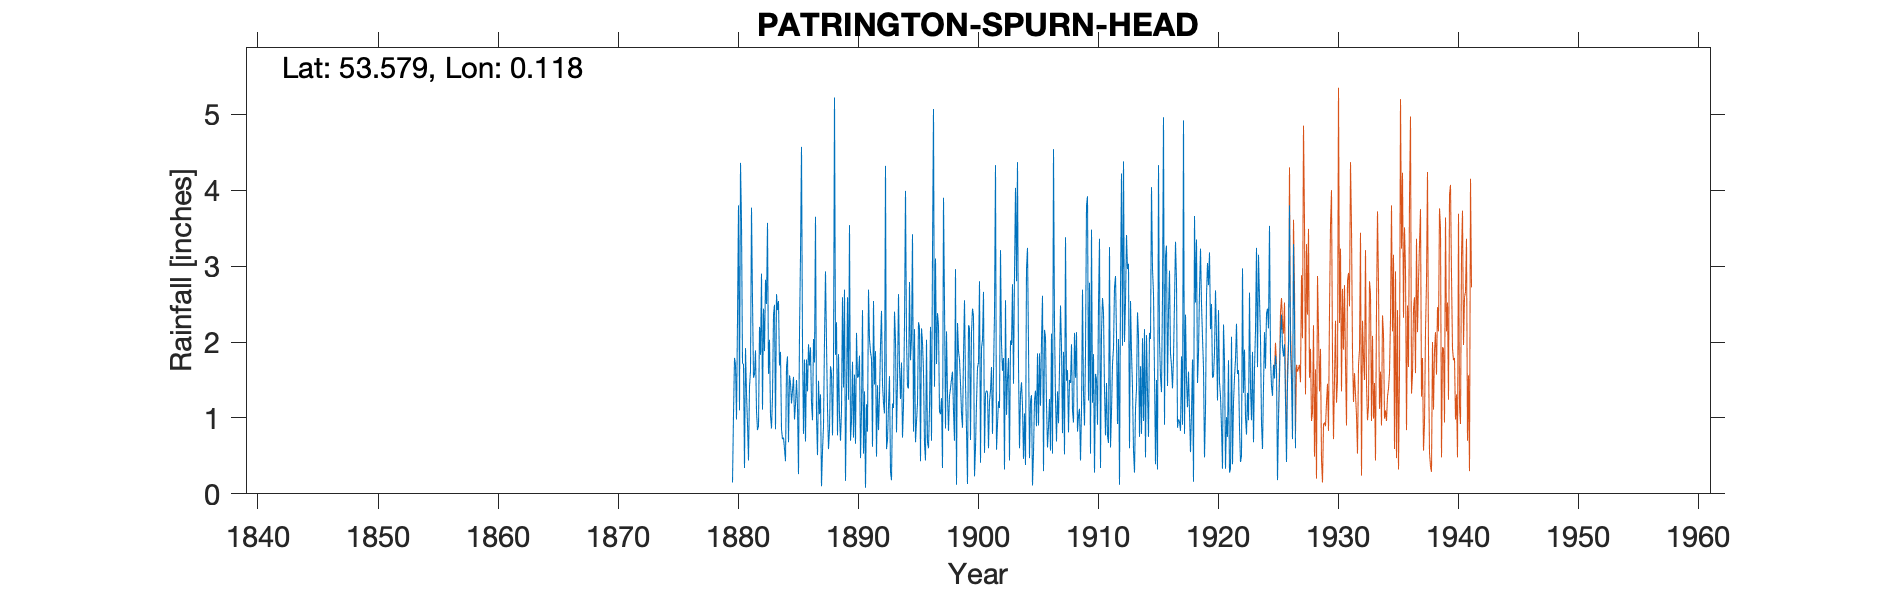

The data file committed next to this chart (first rows):
PATRINGTON, SPURN HEAD, , , , , , , , , , , , , , , , , , , , , , , 
Grid ref, TA403112, Long, 0.1176, Lat, 53.58, Elevation, 27, ft, , , , , , , , , , , , , , , 
Station no, 3390, , , , , , , , , , , , , , , , , , , , , , 
, 1880, 1881, 1882, 1883, 1884, 1885, 1886, 1887, 1888, 1889, 1890, 1891, 1892, 1893, 1894, 1895, 1896, 1897, 1898, 1899, 1900, 1901, 1902
January, 0.15, 0.34, 1.09, 1.58, 1.87, 1.36, 1.77, 1.01, 0.59, 0.7, 1.74, 1.35, 0.49, 1.16, 1.25, 3.42, 0.66, 1.71, 0.83, 1.45, 2.44, 0.54, 0.58
February, 1.05, 1.92, 0.84, 2.03, 0.85, 1.54, 0.69, 0.51, 0.85, 1.1, 0.74, 0.08, 1.43, 1.55, 1.73, 0.82, 0.44, 2.38, 1.29, 1.06, 2.34, 1.32, 0.92
March, 1.79, 1.32, 0.89, 1.03, 0.72, 0.98, 1.77, 1.49, 1.68, 2.59, 1.57, 1.18, 0.84, 0.29, 0.74, 2.17, 2.03, 2.21, 1.39, 0.87, 0.23, 1.36, 1.22
April, 1.7, 0.92, 2.2, 0.86, 0.74, 1.18, 1.35, 1.05, 1.59, 1.4, 0.66, 0.82, 1.29, 0.18, 1.16, 0.68, 0.68, 1.08, 1.51, 1.82, 0.6, 1.34, 1.13
May, 0.98, 0.44, 1.83, 1.28, 0.59, 1.5, 1.97, 1.31, 0.77, 2.69, 2.12, 2.69, 1.96, 1.19, 2.24, 0.95, 0.6, 1.05, 1.61, 2.55, 1.2, 0.6, 3.21
June, 2.3, 1.41, 2.9, 2.36, 0.43, 1.16, 1.69, 0.1, 1.7, 0.17, 1.53, 2.03, 2.41, 1.13, 3.99, 1.2, 1.12, 1.26, 1.09, 1.45, 1.66, 1.22, 1.98
July, 3.8, 1.62, 1.11, 2.49, 1.67, 0.26, 1.93, 0.57, 5.22, 1.34, 1.55, 1.87, 1.45, 2.4, 2.05, 2.26, 2.2, 0.34, 0.7, 0.85, 1.73, 1.36, 1.62
August, 1.1, 3.77, 2.44, 0.85, 1.81, 2.13, 1.2, 0.89, 1.83, 2.59, 1.82, 1.78, 1.19, 2.02, 1.41, 2.19, 0.7, 3.9, 2.96, 0.13, 2.8, 1.67, 1.79
September, 4.36, 2.55, 1.88, 2.63, 0.68, 3.14, 0.97, 2.03, 2.26, 1.24, 0.47, 0.62, 1.06, 0.81, 1.39, 0.43, 3.18, 2.49, 0.12, 2.22, 0.41, 0.79, 0.32
October, 3.57, 1.53, 2.82, 2.42, 1.56, 4.57, 2.04, 2.93, 0.77, 3.54, 1.1, 2.54, 4.32, 1.48, 2.79, 2.18, 5.07, 0.86, 2.25, 2.19, 1.92, 1.6, 2.55
November, 1.72, 1.57, 2.5, 2.54, 1.46, 1.96, 1.73, 1.98, 1.84, 0.7, 2.42, 1.44, 0.59, 2.63, 1.76, 1.99, 1.41, 2.14, 1.88, 0.71, 2.03, 2.37, 1.04
December, 1.71, 1.89, 3.57, 1.69, 1.19, 0.79, 3.65, 1.13, 1.03, 0.96, 0.53, 1.88, 0.71, 1.68, 2.04, 1.61, 3.1, 1.31, 1.77, 2.13, 2.66, 4.33, 1.52
Total, 24.23, 19.28, 24.07, 21.76, 13.57, 20.57, 20.76, 15, 20.13, 19.02, 16.25, 18.28, 17.74, 16.52, 22.55, 19.9, 21.19, 20.73, 17.4, 17.43, 20.02, 18.5, 17.88
